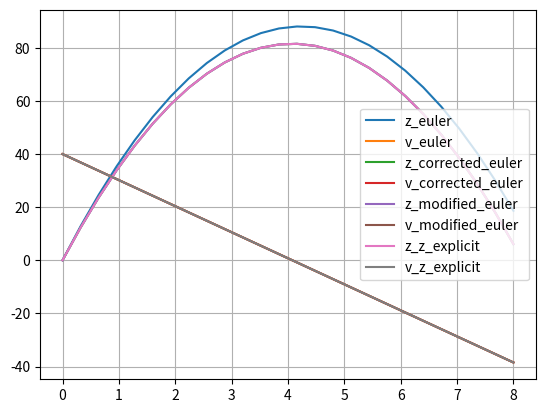

The matplotlib source for this figure:
# -*- coding: utf-8 -*-

# Code for E-OPG2-2021
import numpy as np
import matplotlib.pyplot as plt

# Euler step
def euler(f, t, y, h):
    k1 = f(t, y)
    y1 = y + h*k1
    return y1, t + h

def corrected_euler(f, t, y, h):
    k1 = f(t, y)
    k2 = f(t + h/2, y + h * k1 / 2)
    y1 = y + h * k2
    return y1, t + h

def modified_euler(f ,t, y, h):
    k1 = f(t, y)
    k2 = f(t + h, y + h * k1)
    y1 = y + h/2 * (k1 + k2)
    return y1, t + h

# equation parameters
g = 9.81
c = 0
# c = 0

# initial conditions
x10 = 0 # Position
x20 = 40 # Hastighed

# time parameters
t_start = 0.0
t_stop = 8.0
N = 25
t_step = (t_stop - t_start)/N # h
T = np.linspace(t_start, t_stop, N+1)

# The system 
def fun(t, x):
    return np.array([x[1], -g - c*x[1]**2*np.sign(x[1])])

for e in [euler, corrected_euler, modified_euler]:
    X1 = np.zeros(N + 1)
    X2 = np.zeros(N + 1)

    X1[0] = x10
    X2[0] = x20

    # initialize time variable
    t = t_start

    # solve
    for k in range(N):
        y, t = e(fun, t, np.array([X1[k], X2[k]]), t_step)
        X1[k+1] = y[0] # Gem position
        X2[k+1] = y[1] # Gem hastighed
        
    plt.plot(T, X1)
    plt.plot(T, X2)

# Explicit 
X1 = np.zeros(N + 1)
X2 = np.zeros(N + 1)

X1[0] = x10
X2[0] = x20

# initialize time variable
t = t_start

# solve
for k in range(N):
    t += t_step
    X1[k+1] = -g * t**2 / 2 + x20 * t # Gem position
    X2[k+1] = -g * t + x20 # Gem hastighed
    
plt.plot(T, X1)
plt.plot(T, X2)

plt.legend(np.array([["z_" + e, "v_" + e] for e in ["euler", "corrected_euler", "modified_euler"] + ["z_explicit", "v_explicit"]]).flatten())
plt.grid()
plt.show()
